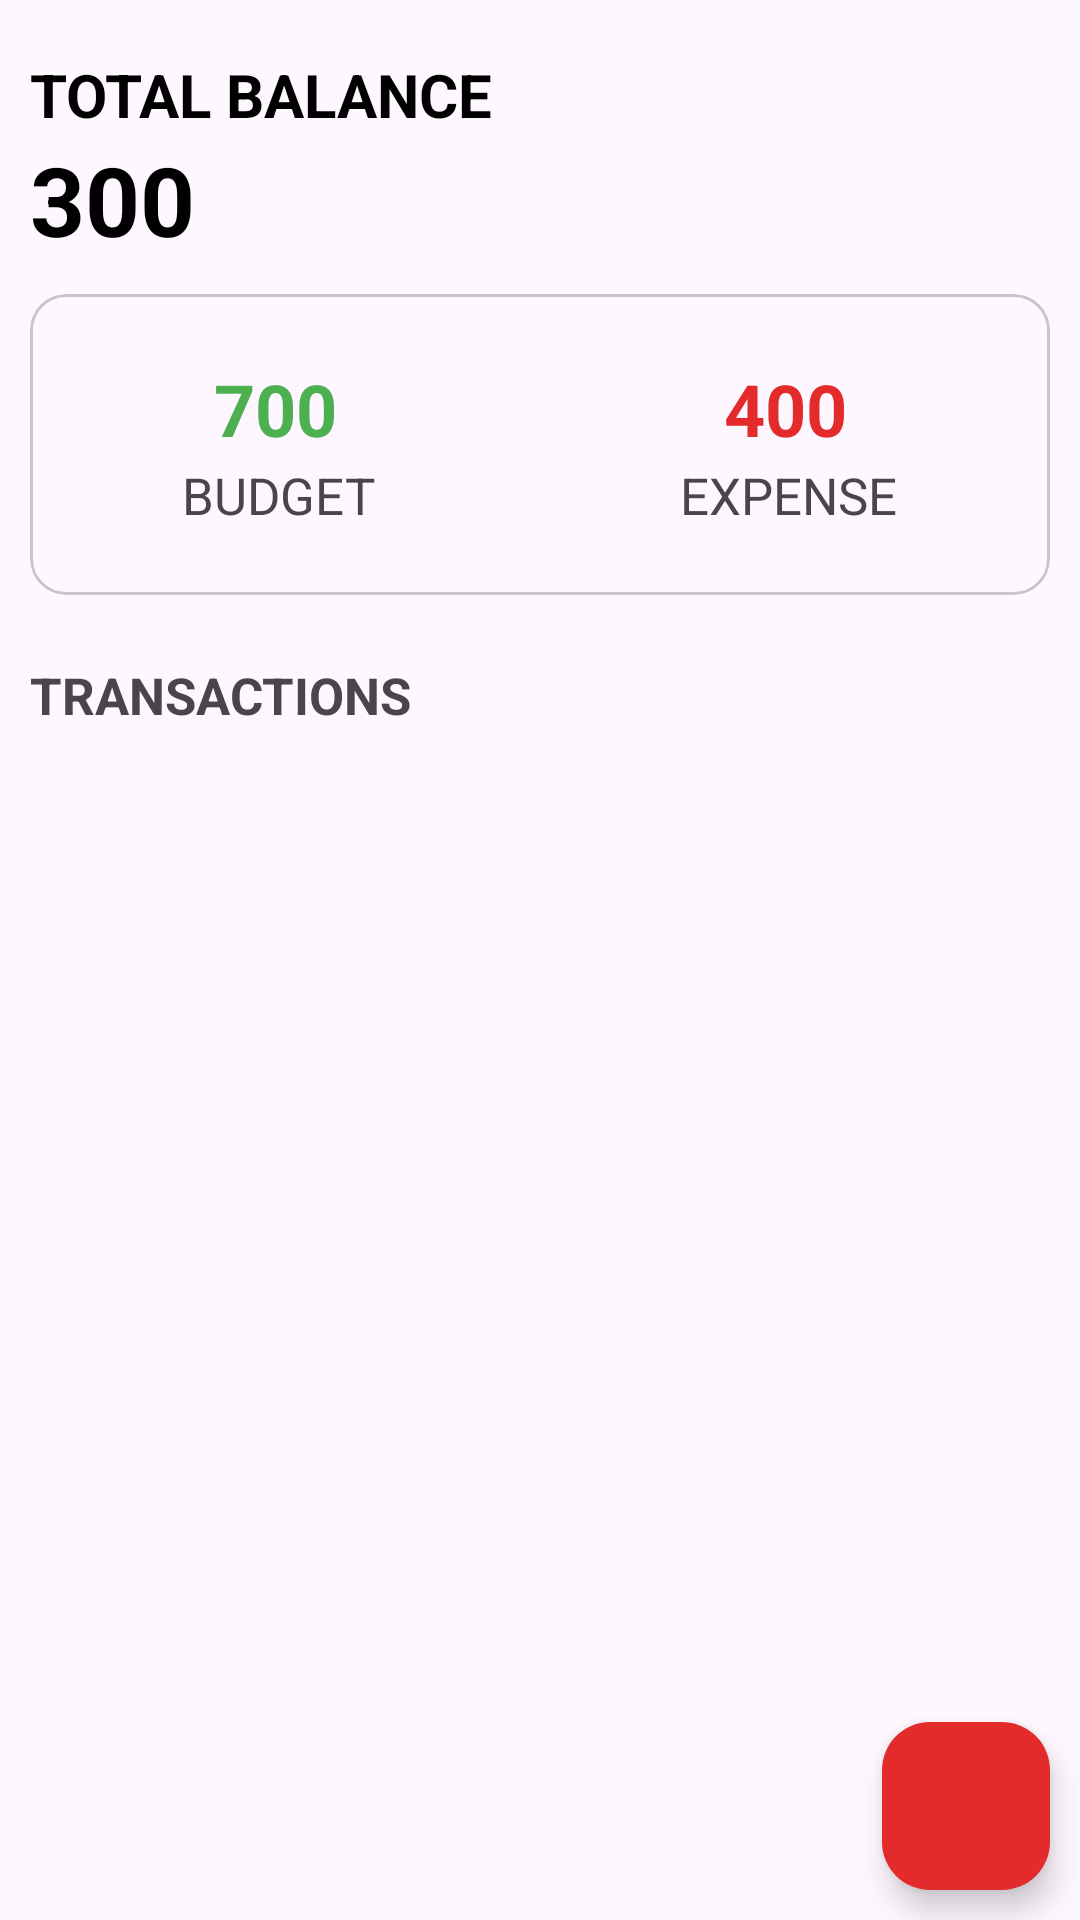

Android layout source for this screen:
<!-- AndroidManifest.xml: application theme Theme.PennyWise -->
<!-- res/layout/activity_main.xml -->
<?xml version="1.0" encoding="utf-8"?>
<androidx.coordinatorlayout.widget.CoordinatorLayout
    android:id="@+id/coordinator"
    xmlns:android="http://schemas.android.com/apk/res/android"
    xmlns:app="http://schemas.android.com/apk/res-auto"
    xmlns:tools="http://schemas.android.com/tools"
    android:layout_width="match_parent"
    android:layout_height="match_parent"
    >

    <RelativeLayout

        android:layout_width="match_parent"
        android:layout_height="match_parent"
        tools:context=".MainActivity">

        <LinearLayout
            android:id="@+id/balance_layout"
            android:layout_width="match_parent"
            android:layout_height="wrap_content"
            android:orientation="vertical"
            android:layout_marginStart="10dp"
            android:layout_marginTop="18dp">
            <TextView
                android:layout_width="wrap_content"
                android:layout_height="wrap_content"
                android:text="@string/total_balance"
                android:textAllCaps="true"
                android:textColor="@color/black"
                android:textStyle="bold"
                android:textSize="20sp"/>
            <TextView
                android:id="@+id/balance"
                android:layout_width="wrap_content"
                android:layout_height="wrap_content"
                android:text="300"
                android:textColor="@color/black"
                android:textSize="32sp"
                android:textStyle="bold"/>



            <LinearLayout
                android:layout_width="wrap_content"
                android:layout_height="wrap_content"
                android:orientation="vertical">

            </LinearLayout>
        </LinearLayout>

        <com.google.android.material.card.MaterialCardView
            android:id="@+id/dashboard"
            android:layout_width="match_parent"
            android:layout_height="wrap_content"
            android:layout_below="@id/balance_layout"
            android:layout_marginTop="10dp"
            android:layout_marginBottom="10dp"
            android:layout_marginStart="10dp"
            android:layout_marginEnd="10dp"
            app:cardCornerRadius="12dp">
            <LinearLayout
                android:layout_width="match_parent"
                android:layout_height="wrap_content"
                android:paddingTop="12dp"
                android:paddingBottom="12dp"
                android:layout_marginTop="10dp"
                android:layout_marginBottom="10dp">
                <LinearLayout
                    android:layout_width="wrap_content"
                    android:layout_height="wrap_content"
                    android:orientation="vertical"
                    android:layout_weight="0.5"
                    android:gravity="center">
                    <TextView
                        android:id="@+id/budget"
                        android:autoSizeMinTextSize="12sp"
                        android:autoSizeMaxTextSize="50sp"
                        android:autoSizeStepGranularity="2sp"
                        android:layout_width="wrap_content"
                        android:layout_height="wrap_content"
                        android:autoSizeTextType="uniform"
                        android:text="700"
                        android:textStyle="bold"
                        android:textSize="25sp"
                        android:textColor="#4CAF50"/>
                    <TextView
                        android:layout_width="wrap_content"
                        android:layout_height="wrap_content"
                        android:text="Budget"
                        android:textSize="17sp"
                        android:textAllCaps="true"/>
                </LinearLayout>
                <LinearLayout
                    android:layout_width="wrap_content"
                    android:layout_height="wrap_content"
                    android:orientation="vertical"
                    android:layout_weight="0.5"
                    android:gravity="center">
                    <TextView
                        android:id="@+id/expense"

                        android:autoSizeTextType="uniform"
                        android:layout_width="wrap_content"
                        android:autoSizeMinTextSize="12sp"
                        android:autoSizeMaxTextSize="100sp"
                        android:autoSizeStepGranularity="2sp"
                        android:layout_height="wrap_content"
                        android:text="400"
                        android:textStyle="bold"
                        android:textSize="25sp"
                        android:textColor="#E42B2B"/>
                    <TextView
                        android:layout_width="wrap_content"
                        android:layout_height="wrap_content"
                        android:text="Expense"
                        android:textSize="17sp"
                        android:textAllCaps="true"/>
                </LinearLayout>
            </LinearLayout>
        </com.google.android.material.card.MaterialCardView>

        <TextView
            android:id="@+id/recyclerview_title"
            android:layout_width="wrap_content"
            android:layout_height="wrap_content"
            android:text="@string/transactions"
            android:textStyle="bold"
            android:textSize="17sp"
            android:textAllCaps="true"
            android:layout_below="@id/dashboard"
            android:layout_marginTop="12dp"
            android:layout_marginStart="10dp" />

        <androidx.recyclerview.widget.RecyclerView
            android:id="@+id/recyclerview"
            android:layout_width="match_parent"
            android:layout_height="match_parent"
            android:layout_below="@id/recyclerview_title"
            android:layout_margin="10dp"/>

        <com.google.android.material.floatingactionbutton.FloatingActionButton
            android:id="@+id/addBtn"
            android:layout_width="wrap_content"
            android:layout_height="wrap_content"
            android:layout_alignParentBottom="true"
            android:layout_alignParentEnd="true"
            android:layout_margin="10dp"
            android:src="@drawable/ic_add"
            android:backgroundTint="#E42B2B"
            app:tint="@color/white"
            app:borderWidth="0dp"/>
    </RelativeLayout>
</androidx.coordinatorlayout.widget.CoordinatorLayout>
<!-- resources referenced by this layout -->
<resources>
  <color name="black">#FF000000</color>
  <color name="white">#FFFFFFFF</color>
  <string name="total_balance">Total Balance</string>
  <string name="transactions">Transactions</string>
  <style name="Theme.PennyWise" parent="Base.Theme.PennyWise" />
  <style name="Base.Theme.PennyWise" parent="Theme.Material3.DayNight.NoActionBar">
          
          
      </style>
</resources>
